Image classification data set "SMOKE" (seongjunkang123/vision-aid-for-firefighters on GitHub). Class labels (2): clean, hazy.

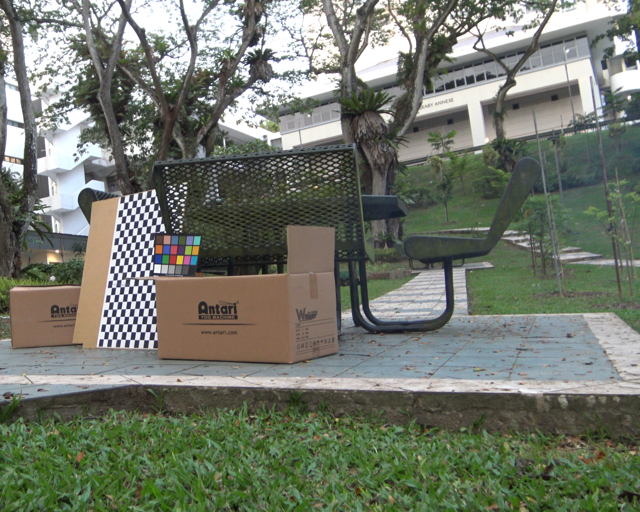
Label: clean

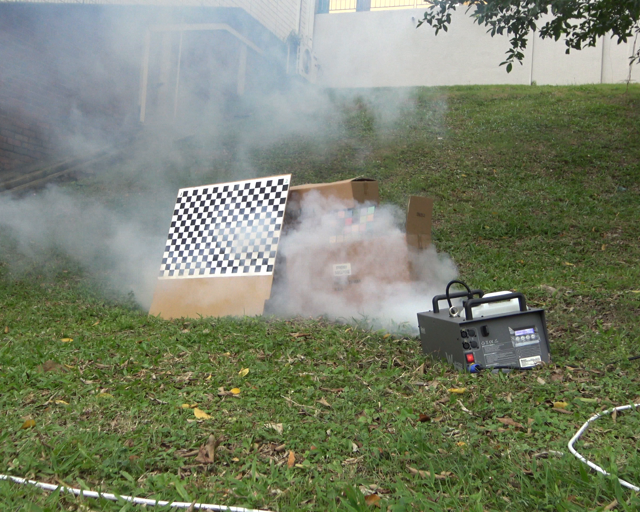
Label: hazy

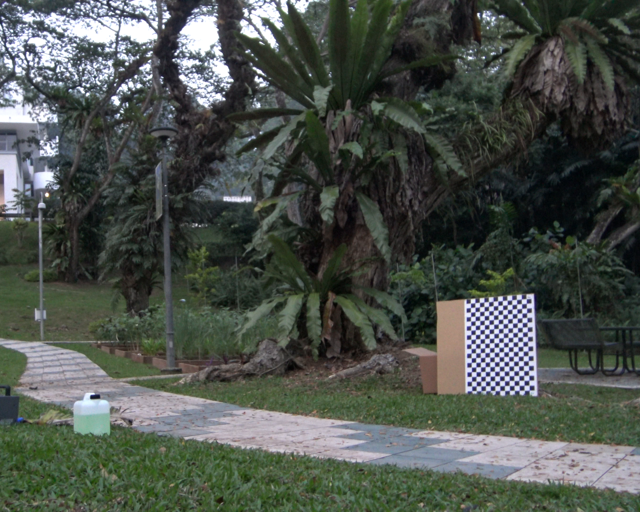
Label: clean

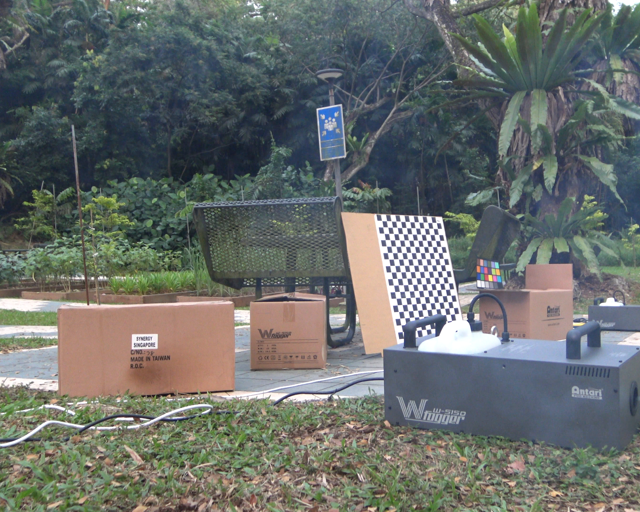
Label: hazy

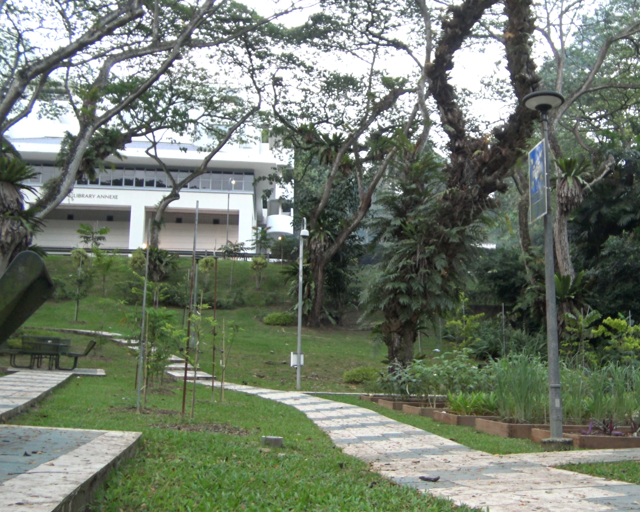
Label: clean

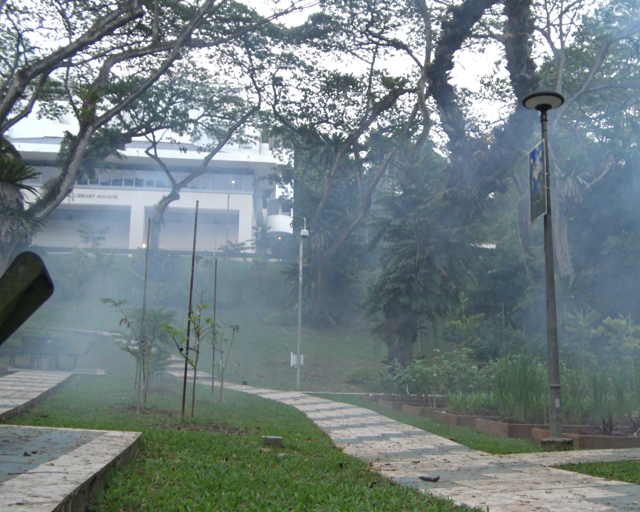
Label: hazy
